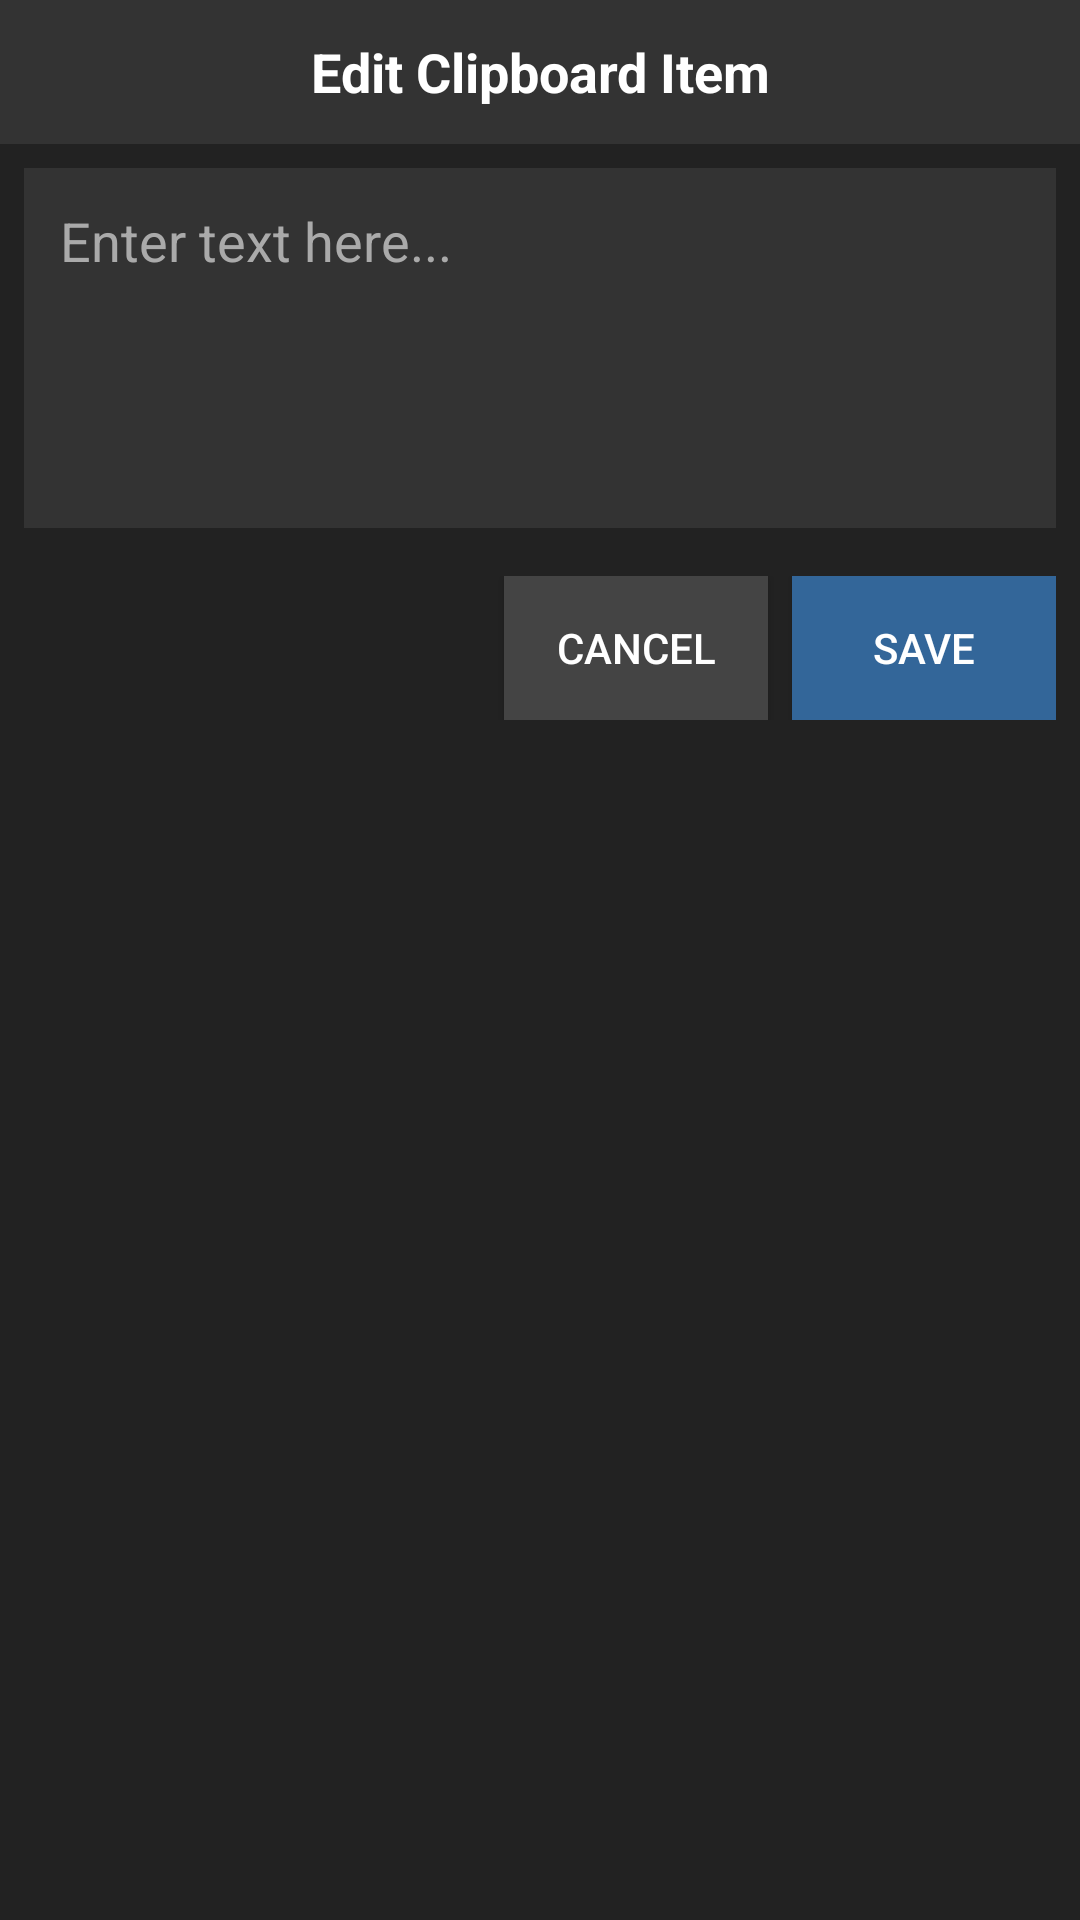

The Android layout XML behind this screen, and the referenced resources:
<!-- AndroidManifest.xml: fallback theme Theme.MaterialComponents.DayNight.NoActionBar -->
<!-- res/layout/clipboard_edit_dialog.xml -->
<?xml version="1.0" encoding="utf-8"?>
<LinearLayout xmlns:android="http://schemas.android.com/apk/res/android"
    android:layout_width="match_parent"
    android:layout_height="wrap_content"
    android:orientation="vertical"
    android:background="#222222">

    <TextView
        android:layout_width="match_parent"
        android:layout_height="48dp"
        android:text="Edit Clipboard Item"
        android:textSize="18sp"
        android:textStyle="bold"
        android:gravity="center"
        android:background="#333333"
        android:textColor="#FFFFFF" />

    <EditText
        android:id="@+id/edit_text"
        android:layout_width="match_parent"
        android:layout_height="120dp"
        android:inputType="textMultiLine"
        android:gravity="top|start"
        android:padding="12dp"
        android:background="#333333"
        android:layout_margin="8dp"
        android:textColor="#FFFFFF"
        android:textColorHint="#AAAAAA"
        android:hint="Enter text here..." />

    <LinearLayout
        android:layout_width="match_parent"
        android:layout_height="wrap_content"
        android:orientation="horizontal"
        android:gravity="end"
        android:padding="8dp"
        android:background="#222222">

        <Button
            android:id="@+id/cancel_button"
            android:layout_width="wrap_content"
            android:layout_height="48dp"
            android:text="Cancel"
            android:layout_marginRight="8dp"
            android:background="#444444"
            android:textColor="#FFFFFF"
            android:minWidth="88dp" />

        <Button
            android:id="@+id/save_button"
            android:layout_width="wrap_content"
            android:layout_height="48dp"
            android:text="Save"
            android:background="#336699"
            android:textColor="#FFFFFF"
            android:minWidth="88dp" />

    </LinearLayout>

</LinearLayout>
<!-- resources referenced by this layout -->
<resources>

</resources>
